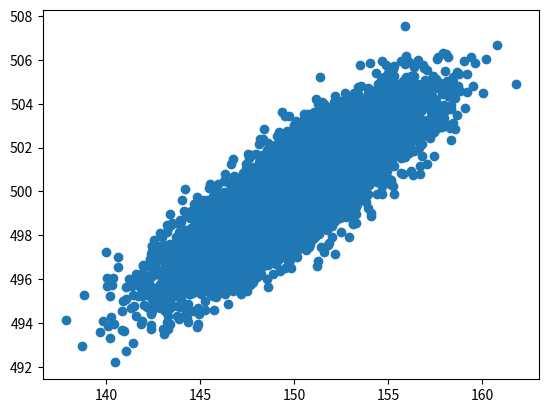

Source code (Python): (Note: this script raises an exception after producing the figure.)
import os
import warnings
from contextlib import contextmanager

import numpy as np
from scipy.stats import chi2

from matplotlib import pyplot as plt
from matplotlib.backends.backend_pdf import PdfPages


class EmptyCube(object):
    """Empty cube to avoid exceptions being raised"""
    def __init__(self, decorated):
        self.decorated = decorated

    def __call__(self, *args, **kwargs):
        return self

    def __len__(self):
        return len(self.decorated)

    def __repr__(self):
        return repr(self.decorated)

    def __getattr__(self, name):
        return getattr(self.decorated, name)


@contextmanager
def save_pdf(fname):
    fpath = os.path.realpath("{}.pdf".format(fname))
    pp = PdfPages(fpath)
    fig = plt.figure()
    try:
        yield
    finally:
        pp.savefig(fig)
        plt.close(fig)
        pp.close()


class PDFSaver(object):
    @classmethod
    def create_empty_figure(cls, **kwargs):
        return plt.figure(**kwargs)

    def __init__(self, fname):
        self.fpath = os.path.realpath("{}.pdf".format(fname))
        self.fig = None
        self.PdfPages = None

    def _close(self, save=True):
        if self.fig is not None:
            try:
                if save:
                    self.PdfPages.savefig(self.fig)
            finally:
                plt.close(self.fig)

    def new_figure(self):
        self._close()
        self.fig = plt.figure()
        return self.fig

    def drop_figure(self):
        self._close(False)
        self.fig = None

    def __enter__(self):
        self.PdfPages = PdfPages(self.fpath)
        self.new_figure()
        return self

    def __exit__(self, exc_type, exc_val, exc_tb):
        try:
            self._close(exc_val is None)
        finally:
            self.PdfPages.close()

    def new_note(self, message, new_fig_for_note=True, new_fig=False):
        fig = self.new_figure() if new_fig_for_note else self.fig
        plt.text(0.5, 0.5, message, verticalalignment='center',
                 horizontalalignment='center', wrap=True)

        fig.patch.set_visible(False)
        for ax in fig.axes:
            ax.axis('off')

        if new_fig:
            return self.new_figure()
        return fig

    def switch_figure(self, figure, save_current=True):
        self._close(save_current)
        self.fig = figure
        return self.fig


class Ellipse2D(object):
    @classmethod
    def create_dispersion(cls, xs, ys, ci=0.95):
        from scipy import linalg

        # Filter nan
        nans = np.logical_or(np.isnan(xs), np.isnan(ys))
        if np.sum(nans) > 0:
            warnings.warn("Skipping NaNs")
            xs = xs[~nans]
            ys = ys[~nans]

        # Estimate parameters
        center = np.mean(xs), np.mean(ys)
        cov = np.cov(xs, ys)

        # Adjust size to confidence interval
        scale = chi2.ppf(ci, 2)
        U, S, V = linalg.svd(cov)
        S2 = np.array([[S[0], 0], [0, S[1]]]) * scale
        cov = U @ S2 @ V

        return cls(center, cov)

    def __init__(self, center, cov):
        self.center = center
        self.cov = cov
        self.eps = 1e-10

    @property
    def eigenvalues(self):
        a, b, c = self.cov[0, 0], self.cov[0, 1], self.cov[1, 1]
        p = (a + c) / 2.
        q = np.sqrt(((a-c)/2.)**2 + b**2)
        return p+q, p-q

    @property
    def major_axis(self):
        return np.sqrt(self.eigenvalues[0])

    @property
    def minor_axis(self):
        return np.sqrt(self.eigenvalues[1])

    @property
    def angle(self):
        a, b, c = self.cov[0, 0], self.cov[0, 1], self.cov[1, 1]
        if np.abs(b) < self.eps:
            return 0 if a >= c else np.pi/2
        return np.arctan2(self.major_axis**2-a, b)

    @property
    def angle_deg(self):
        return 180 * self.angle / np.pi

    def get_width_height(self):
        l1, l2 = self.eigenvalues
        d1, d2 = 2*np.sqrt(l1), 2*np.sqrt(l2)

        if self.cov[0, 0] > self.cov[1, 1]:
            return d1, d2
        else:
            return d2, d1

    def is_inside(self, x, y):
        x_c = x - self.center[0]
        y_c = y - self.center[1]

        angle = -self.angle
        cos = np.cos(angle)
        sin = np.sin(angle)

        x_e = x_c * cos - y_c * sin
        y_e = x_c * sin + y_c * cos

        r_x, r_y = [d/2 for d in self.get_width_height()]

        print("Radii:", r_x, r_y)

        x2, a2, y2, b2 = x_e**2, r_x**2, y_e**2, r_y**2

        return x2*b2 + y2*a2 <= a2*b2


if __name__ == '__main__':
    from matplotlib import pyplot as plt
    from matplotlib.patches import Ellipse

    center = (150, 500)
    cov = np.array([[9, 5], [5, 4]])

    raw_ellipse = Ellipse2D(center, cov)

    rng = np.random.default_rng()

    ps = rng.multivariate_normal(center, cov, 10000)
    xs, ys = ps[:, 0], ps[:, 1]

    ellipse = Ellipse2D.create_dispersion(xs, ys)

    ii = ellipse.is_inside(xs, ys)

    fig = plt.figure()
    plt.scatter(xs, ys)

    width, height = ellipse.get_width_height()

    plt_ell = Ellipse(ellipse.center, width, height, ellipse.angle_deg,
                      facecolor="none", edgecolor='r')
    ax = fig.gca()
    ax.add_patch(plt_ell)
    plt.show()

    plt.close()


